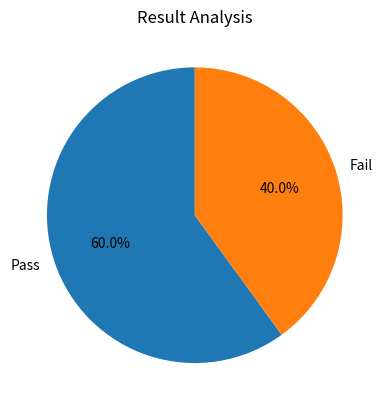

Write the Python code that produced this figure.
'''Scenario:
scores = np.array([40, 60, 80, 30, 90])
Task:
● Categorize into:
○ Pass (>50)
○ Fail (<=50)
● Count using NumPy/Pandas
● Plot pie chart for Pass vs Fail'''


import numpy as np
import pandas as pd
from matplotlib import pyplot as plt

scores = np.array([40, 60, 80, 30, 90])

# Categorize into Pass and Fail
pass_students = scores[scores > 50]
fail_students = scores[scores <= 50]

# Count students
res = np.where(scores>50,"Pass","Fail")
counts = pd.Series(res).value_counts()

print(counts)
plt.pie(counts, labels=counts.index, autopct='%1.1f%%',
        startangle=90)

plt.title("Result Analysis")
plt.show()
